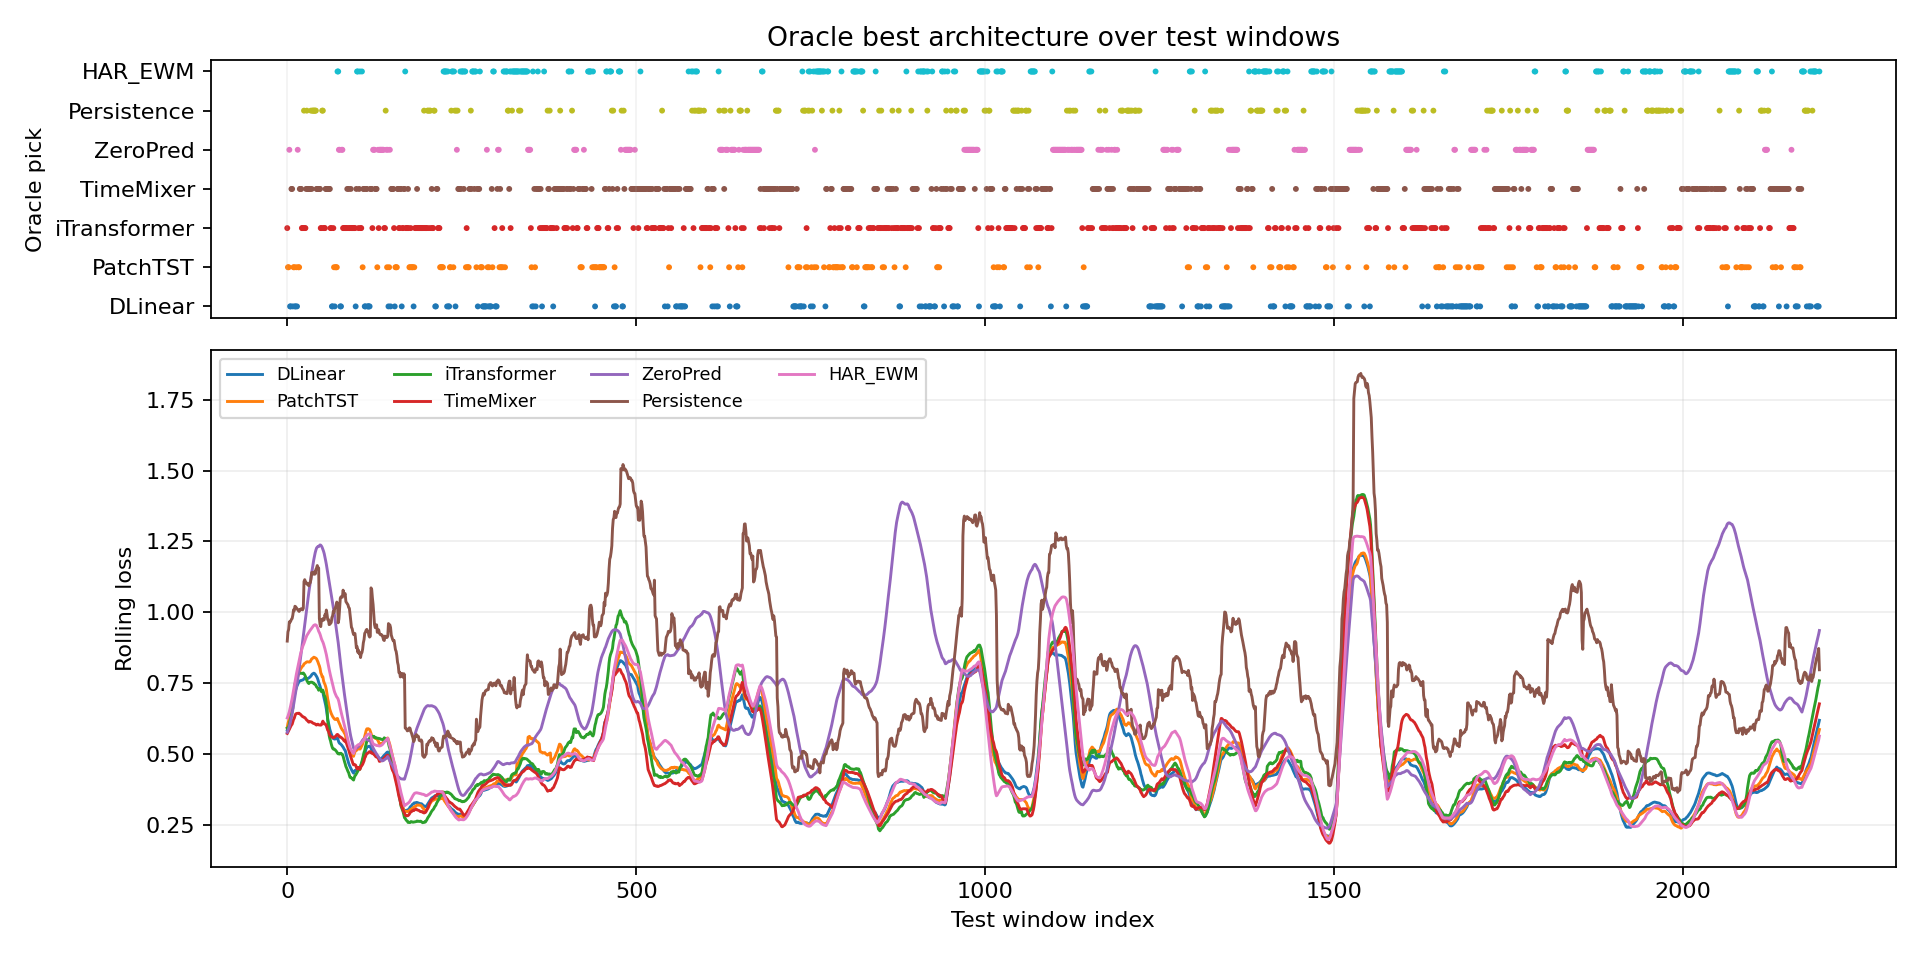

Values plotted in this chart, from the file beside it:
window_index, best_model, best_loss, second_model, second_loss, margin_vs_second, best_single_model, best_single_loss, oracle_gain_vs_best_single
0, iTransformer, 0.5229, ZeroPred, 0.5298, 0.006902, DLinear, 0.5298, 0.006937
1, PatchTST, 0.5424, TimeMixer, 0.5473, 0.004889, DLinear, 0.5551, 0.01264
2, PatchTST, 0.5291, ZeroPred, 0.55, 0.02088, DLinear, 0.555, 0.02587
3, ZeroPred, 0.5558, DLinear, 0.5797, 0.02389, DLinear, 0.5797, 0.02389
4, DLinear, 0.5521, ZeroPred, 0.5579, 0.005833, DLinear, 0.5521, 0.0
5, DLinear, 0.55, ZeroPred, 0.5588, 0.00879, DLinear, 0.55, 0.0
6, TimeMixer, 0.5324, DLinear, 0.5562, 0.02378, DLinear, 0.5562, 0.02378
7, TimeMixer, 0.5329, ZeroPred, 0.5604, 0.02744, DLinear, 0.5607, 0.02775
8, DLinear, 0.5261, TimeMixer, 0.5399, 0.01377, DLinear, 0.5261, 0.0
9, PatchTST, 0.5061, DLinear, 0.523, 0.01686, DLinear, 0.523, 0.01686
10, PatchTST, 0.5294, DLinear, 0.5522, 0.02274, DLinear, 0.5522, 0.02274
11, DLinear, 0.5467, Persistence, 0.5581, 0.01141, DLinear, 0.5467, 0.0
12, DLinear, 0.5463, PatchTST, 0.5529, 0.006618, DLinear, 0.5463, 0.0
13, PatchTST, 0.539, iTransformer, 0.5565, 0.01752, DLinear, 0.5671, 0.02809
14, DLinear, 0.5785, PatchTST, 0.5962, 0.01765, DLinear, 0.5785, 0.0
15, ZeroPred, 0.5914, HAR_EWM, 0.5974, 0.006012, DLinear, 0.6371, 0.0457
16, PatchTST, 0.5769, ZeroPred, 0.6144, 0.03748, DLinear, 0.6352, 0.05835
17, PatchTST, 0.6228, HAR_EWM, 0.6322, 0.009452, DLinear, 0.674, 0.05124
18, TimeMixer, 0.5443, iTransformer, 0.6167, 0.07244, DLinear, 0.6818, 0.1376
19, TimeMixer, 0.59, PatchTST, 0.7152, 0.1252, DLinear, 0.759, 0.1691
20, TimeMixer, 0.661, iTransformer, 0.7562, 0.09525, DLinear, 0.886, 0.225
21, iTransformer, 0.253, TimeMixer, 0.5621, 0.3091, DLinear, 0.7961, 0.5431
22, iTransformer, 0.5179, TimeMixer, 0.642, 0.124, DLinear, 0.7957, 0.2778
23, iTransformer, 0.5089, TimeMixer, 0.6646, 0.1557, DLinear, 0.8909, 0.382
24, Persistence, 0.69, TimeMixer, 0.706, 0.01604, DLinear, 0.8513, 0.1613
25, iTransformer, 0.5799, TimeMixer, 0.7732, 0.1933, DLinear, 0.9745, 0.3946
26, iTransformer, 0.6613, TimeMixer, 0.7822, 0.1209, DLinear, 0.9975, 0.3362
27, TimeMixer, 0.7701, ZeroPred, 0.9145, 0.1444, DLinear, 1.146, 0.3762
28, Persistence, 0.5178, TimeMixer, 0.8147, 0.2969, DLinear, 1.058, 0.5397
29, TimeMixer, 0.7802, Persistence, 0.8157, 0.03547, DLinear, 1.137, 0.3566
30, TimeMixer, 0.767, Persistence, 0.8974, 0.1305, DLinear, 1.141, 0.3739
31, TimeMixer, 0.682, Persistence, 0.7335, 0.05149, DLinear, 1.083, 0.4006
32, TimeMixer, 0.9288, iTransformer, 1.036, 0.1075, DLinear, 1.273, 0.3439
33, TimeMixer, 0.9746, ZeroPred, 1.287, 0.3126, DLinear, 1.313, 0.3386
34, Persistence, 0.4223, TimeMixer, 0.7478, 0.3255, DLinear, 1.051, 0.6283
35, TimeMixer, 0.952, DLinear, 1.126, 0.174, DLinear, 1.126, 0.174
36, Persistence, 0.5216, TimeMixer, 0.8431, 0.3215, DLinear, 1, 0.4788
37, Persistence, 0.4141, TimeMixer, 0.6295, 0.2154, DLinear, 0.899, 0.4849
38, Persistence, 0.4274, TimeMixer, 0.5756, 0.1482, DLinear, 0.8717, 0.4443
39, Persistence, 0.4354, TimeMixer, 0.55, 0.1146, DLinear, 0.8086, 0.3732
40, Persistence, 0.434, TimeMixer, 0.532, 0.09802, DLinear, 0.7814, 0.3473
41, Persistence, 0.467, TimeMixer, 0.5675, 0.1005, DLinear, 0.7841, 0.317
42, TimeMixer, 0.4145, iTransformer, 0.4988, 0.08429, DLinear, 0.5776, 0.1631
43, TimeMixer, 0.4658, iTransformer, 0.5282, 0.06239, DLinear, 0.6191, 0.1533
44, TimeMixer, 0.3958, iTransformer, 0.5113, 0.1155, DLinear, 0.538, 0.1423
45, TimeMixer, 0.4147, Persistence, 0.4814, 0.06675, DLinear, 0.5795, 0.1648
46, TimeMixer, 0.4227, Persistence, 0.5191, 0.09638, DLinear, 0.5688, 0.146
47, TimeMixer, 0.5037, DLinear, 0.5771, 0.07338, DLinear, 0.5771, 0.07338
48, iTransformer, 0.3743, TimeMixer, 0.4407, 0.06636, DLinear, 0.6911, 0.3168
49, iTransformer, 0.3436, TimeMixer, 0.5146, 0.171, DLinear, 0.6652, 0.3217
50, Persistence, 0.2812, iTransformer, 0.3548, 0.07356, DLinear, 0.5357, 0.2545
51, Persistence, 0.2759, iTransformer, 0.2853, 0.009343, DLinear, 0.5411, 0.2652
52, iTransformer, 0.4342, TimeMixer, 0.4678, 0.03356, DLinear, 0.5334, 0.09916
53, iTransformer, 0.4347, TimeMixer, 0.4898, 0.05505, DLinear, 0.529, 0.09432
54, iTransformer, 0.3885, TimeMixer, 0.4198, 0.03124, DLinear, 0.5892, 0.2006
55, TimeMixer, 0.4205, Persistence, 0.5721, 0.1517, DLinear, 0.6323, 0.2118
56, TimeMixer, 0.6238, DLinear, 0.6561, 0.03231, DLinear, 0.6561, 0.03231
57, TimeMixer, 0.5699, DLinear, 0.642, 0.07206, DLinear, 0.642, 0.07206
58, TimeMixer, 0.5271, DLinear, 0.6472, 0.1201, DLinear, 0.6472, 0.1201
59, TimeMixer, 0.5817, iTransformer, 0.7206, 0.1388, DLinear, 0.7548, 0.1731
... 2,136 more rows
